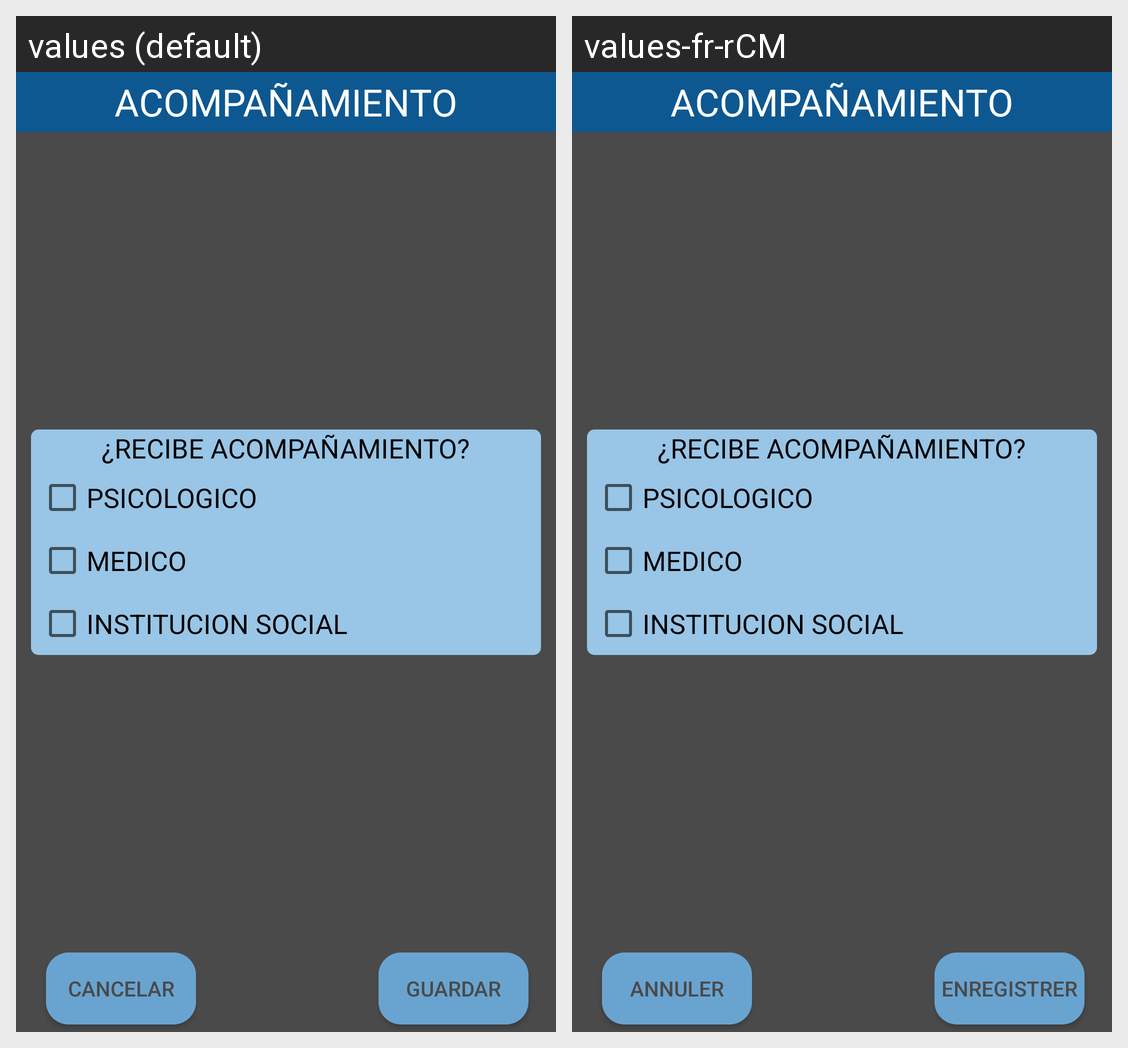

For this localized Android screen grid, give each drawn string resource with its value in every locale shown.
Android screen res/layout/alert_acompanamiento.xml rendered under 2 locales, left to right: values (default), values-fr-rCM. Device: Nexus 5 (rendered at 1080×1920; each locale shown at half size, 540×960, under a caption strip naming it); theme AppTheme.
Strings drawn on this screen, with the default value and each locale's value (text and hints the layout hard-codes, and strings that could not be matched under every locale, appear in the picture but are not listed):

cancelar
  values: CANCELAR
  values-fr-rCM: ANNULER

guardar
  values: GUARDAR
  values-fr-rCM: ENREGISTRER

psicologico
  values: PSICOLOGICO
  values-fr-rCM: PSICOLOGICO  [not translated; the default value is used]

medico
  values: MEDICO
  values-fr-rCM: MEDICO  [not translated; the default value is used]

institucion_social
  values: INSTITUCION SOCIAL
  values-fr-rCM: INSTITUCION SOCIAL  [not translated; the default value is used]
